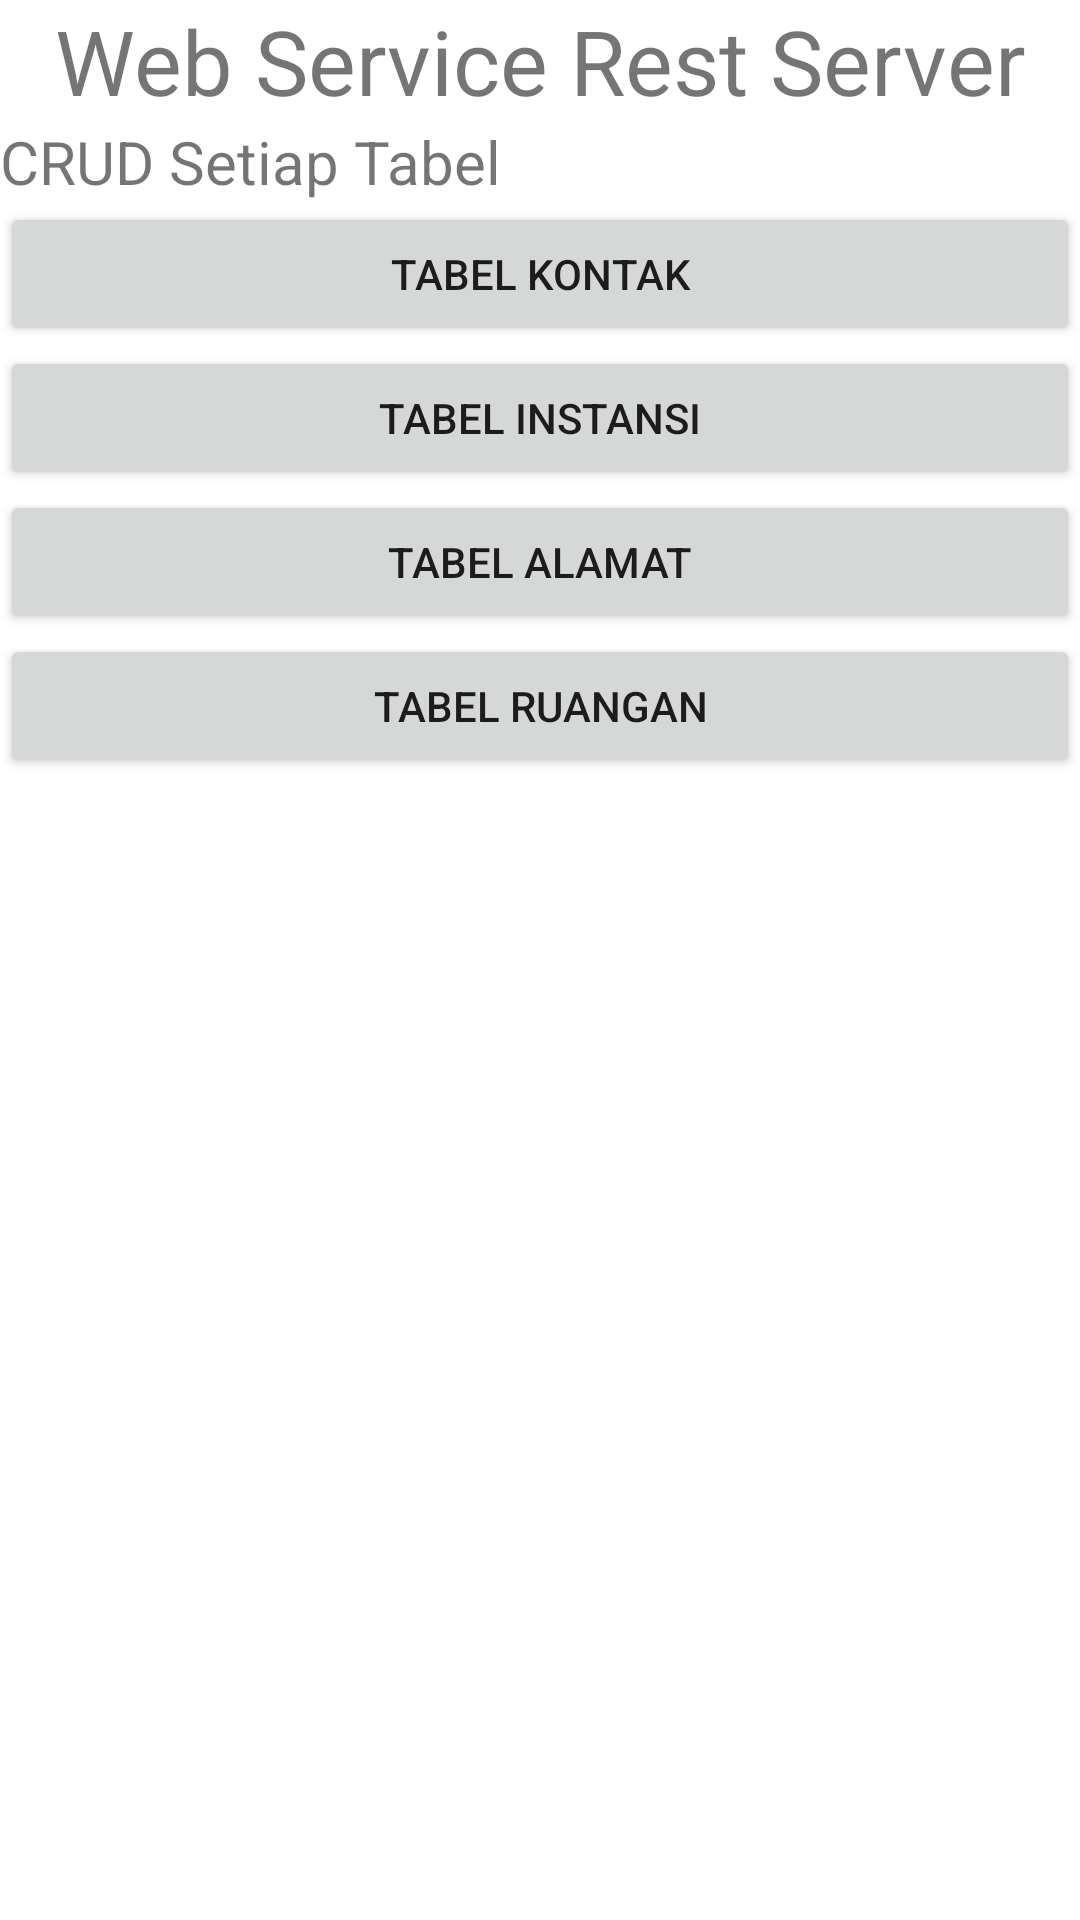

Produce the Android XML layout that renders to this screen, including the resource entries it uses.
<!-- AndroidManifest.xml: application theme Theme.PoltekPosData -->
<!-- res/layout/activity_home_web.xml -->
<?xml version="1.0" encoding="utf-8"?>
<RelativeLayout xmlns:android="http://schemas.android.com/apk/res/android"
    xmlns:app="http://schemas.android.com/apk/res-auto"
    xmlns:tools="http://schemas.android.com/tools"
    android:layout_width="match_parent"
    android:layout_height="match_parent"
    tools:context=".HomeWebActivity">
    <LinearLayout
        android:layout_width="match_parent"
        android:layout_height="wrap_content"
        android:orientation="vertical">
        <TextView
            android:layout_width="match_parent"
            android:layout_height="wrap_content"
            android:textSize="30sp"
            android:gravity="center"
            android:text="@string/wsrcs"/>
        <TextView
            android:layout_width="match_parent"
            android:layout_height="wrap_content"
            android:textSize="20sp"
            android:text="@string/csds"/>
        <Button
            android:layout_width="match_parent"
            android:layout_height="wrap_content"
            android:id="@+id/keKontak"
            android:text="@string/tbkontaks"/>
        <Button
            android:layout_width="match_parent"
            android:layout_height="wrap_content"
            android:id="@+id/keInstansi"
            android:text="@string/tabel_instansi"/>
        <Button
            android:layout_width="match_parent"
            android:layout_height="wrap_content"
            android:id="@+id/keAlamat"
            android:text="@string/tabel_alamat"/>
        <Button
            android:layout_width="match_parent"
            android:layout_height="wrap_content"
            android:id="@+id/keRuangan"
            android:text="@string/tabel_ruangan"/>
    </LinearLayout>
</RelativeLayout>
<!-- resources referenced by this layout -->
<resources>
  <string name="csds">CRUD Setiap Tabel</string>
  <string name="tabel_alamat">TABEL ALAMAT</string>
  <string name="tabel_instansi">TABEL INSTANSI</string>
  <string name="tabel_ruangan">TABEL RUANGAN</string>
  <string name="tbkontaks">TABEL kontak</string>
  <string name="wsrcs">Web Service Rest Server</string>
  <style name="Theme.PoltekPosData" parent="Theme.MaterialComponents.DayNight.DarkActionBar">
          
          <item name="colorPrimary">@color/merah</item>
          <item name="colorPrimaryVariant">@color/oren</item>
          <item name="colorOnPrimary">@color/white</item>
          
          <item name="colorSecondary">@color/teal_200</item>
          <item name="colorSecondaryVariant">@color/teal_700</item>
          <item name="colorOnSecondary">@color/black</item>
          
          <item name="android:statusBarColor" tools:targetApi="l">?attr/colorPrimaryVariant</item>
          
      </style>
  <color name="merah">#ff0000</color>
  <color name="oren">#FF726B</color>
  <color name="white">#FFFFFFFF</color>
  <color name="teal_200">#FF03DAC5</color>
  <color name="teal_700">#FF018786</color>
  <color name="black">#FF000000</color>
</resources>
